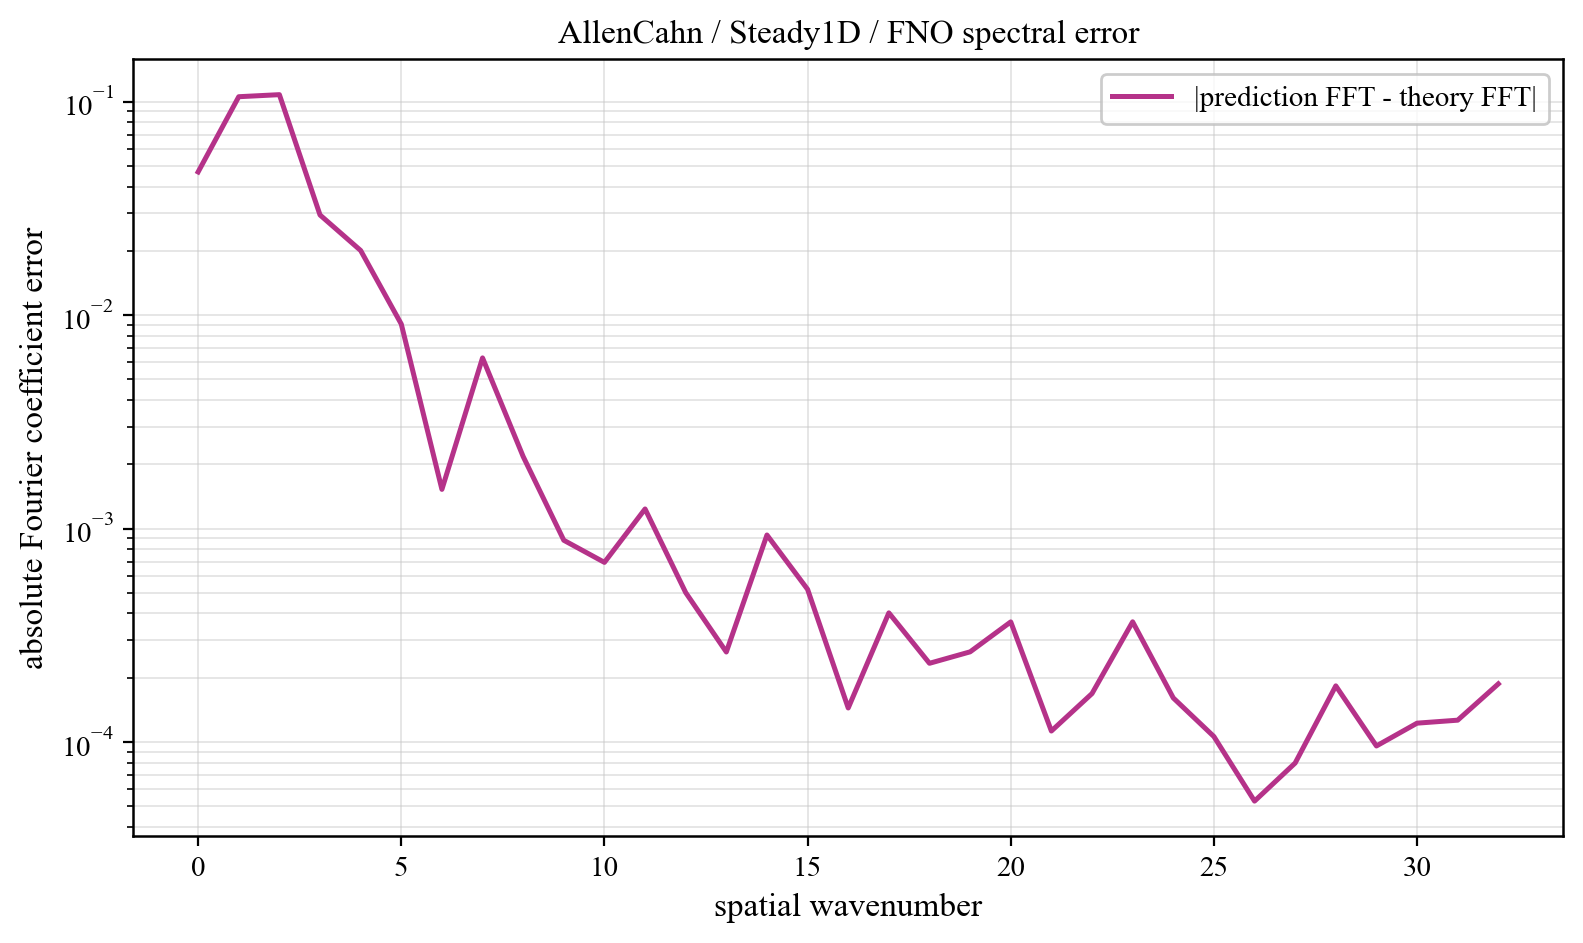

The file beside this chart, header and first rows:
component, prediction_magnitude, theory_magnitude, absolute_coefficient_error
0, 0.3822, 0.3354, 0.04683
1, 0.09615, 0.1983, 0.1054
2, 0.08426, 0.02359, 0.1078
3, 0.0289, 0.001539, 0.02944
4, 0.02046, 0.0004506, 0.02007
5, 0.009476, 0.0004181, 0.009073
6, 0.001159, 0.0003665, 0.001525
7, 0.006388, 0.0003134, 0.006301
8, 0.002429, 0.0002692, 0.002173
9, 0.0007018, 0.0002343, 0.0008808
10, 0.0007432, 0.0002068, 0.0006941
11, 0.001303, 0.000185, 0.001235
12, 0.0006675, 0.0001675, 0.000501
13, 0.0003948, 0.0001533, 0.0002639
14, 0.0009169, 0.0001416, 0.0009324
15, 0.0005248, 0.0001319, 0.0005188
16, 0.0002515, 0.0001237, 0.0001443
17, 0.0005164, 0.0001168, 0.0004025
18, 0.0003433, 0.000111, 0.0002336
19, 0.0002014, 0.000106, 0.0002644
20, 0.0002788, 0.0001017, 0.0003652
21, 0.0001786, 9.800007375703757e-05, 0.0001125
22, 0.0002453, 9.483110278344214e-05, 0.0001686
23, 0.0003132, 9.211556866797306e-05, 0.0003655
24, 0.0001089, 8.98030574579161e-05, 0.0001608
25, 0.0001202, 8.784080809965177e-05, 0.000106
26, 9.527649791531629e-05, 8.620587615763342e-05, 5.2824996235949775e-05
27, 0.0001517, 8.485789912139522e-05, 7.96787473137822e-05
28, 0.000158, 8.378639003559626e-05, 0.0001831
29, 9.452357221852735e-05, 8.296607260121958e-05, 9.577170083973571e-05
30, 0.0001705, 8.239136485364407e-05, 0.0001225
31, 8.367141048691154e-05, 8.204723132225887e-05, 0.0001265
32, 0.0001052, 8.193559187930077e-05, 0.0001871
